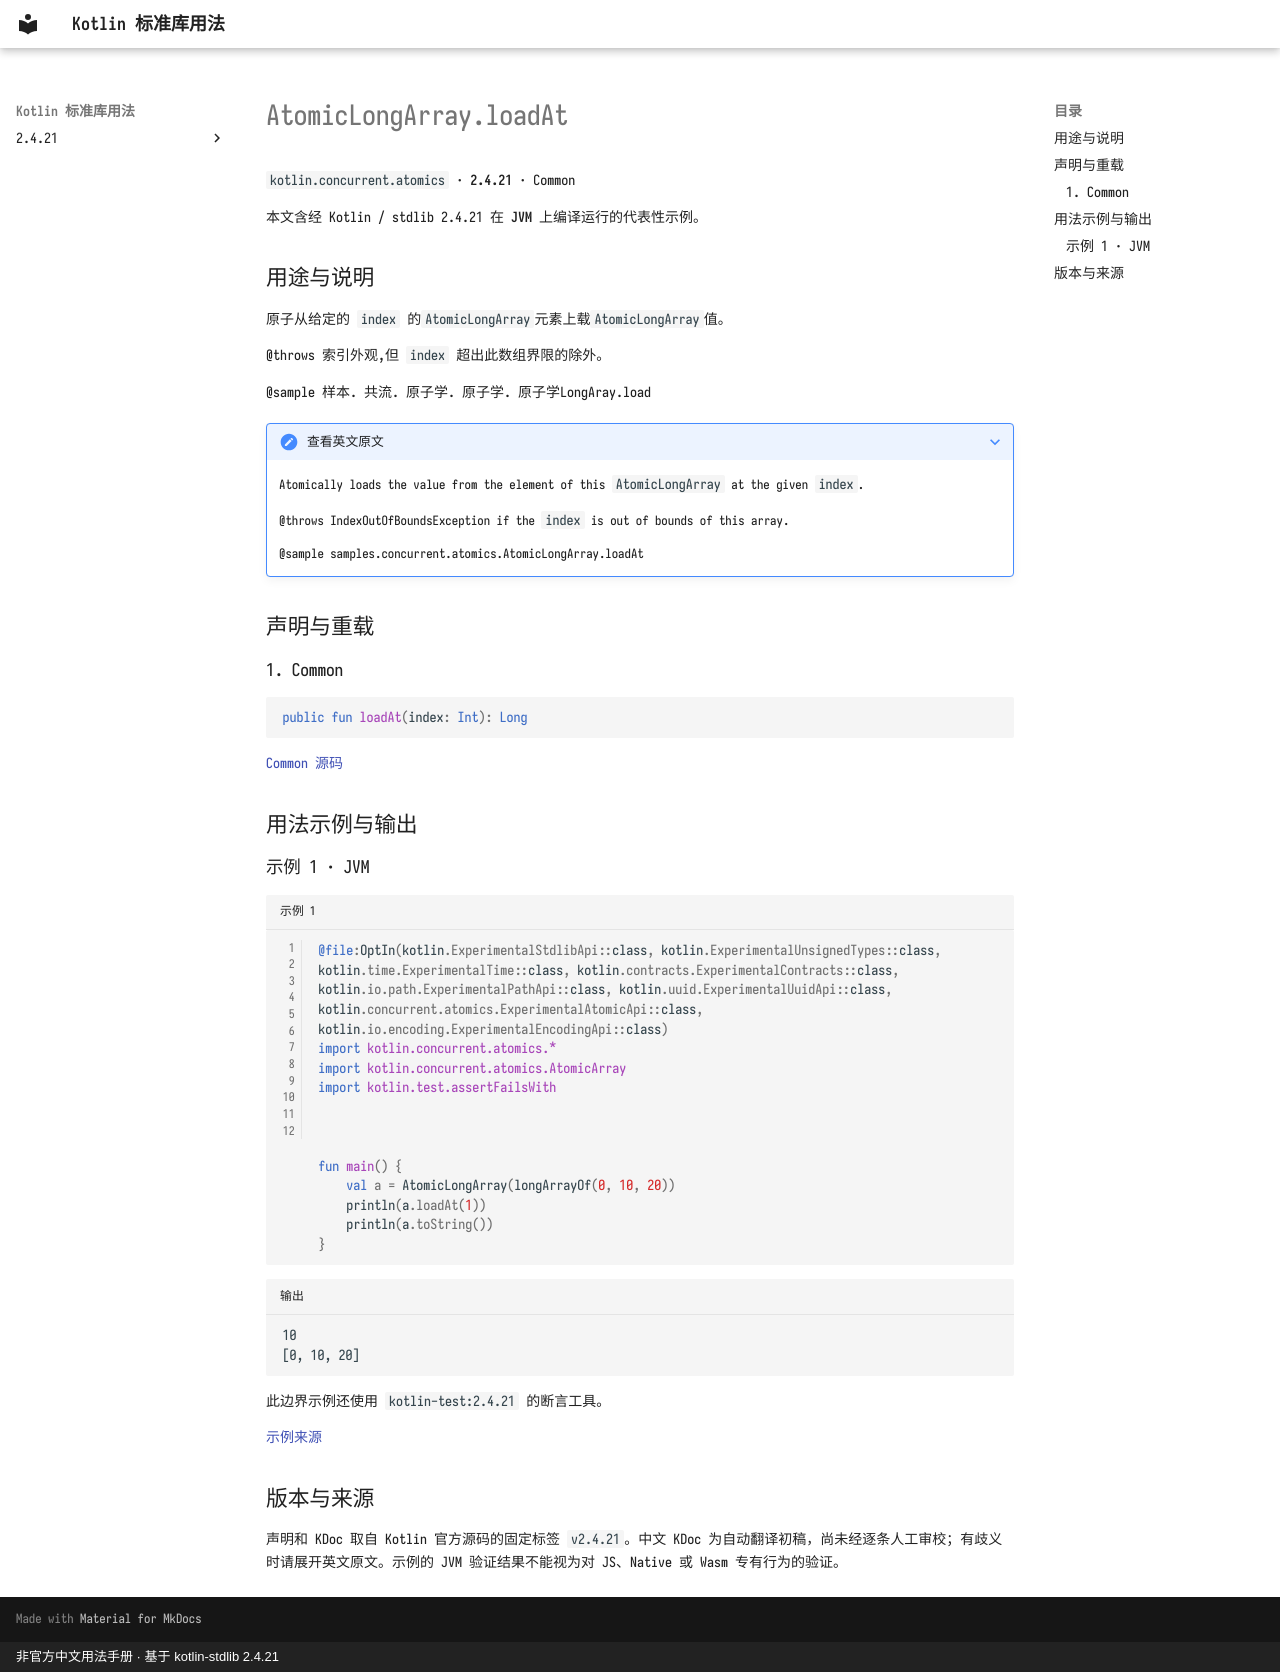

repository: oooooooko/kotlin-stdlib-docs · page: zh/api/kotlin.concurrent.atomics/atomiclongarray-loadat--7ad60582/index.html · generator: mkdocs · copyright: 非官方中文用法手册 · 基于 kotlin-stdlib 2.4.21

# AtomicLongArray.loadAt

`kotlin.concurrent.atomics` · **2.4.21** · Common

本文含经 Kotlin / stdlib 2.4.21 在 **JVM** 上编译运行的代表性示例。

## 用途与说明

原子从给定的 `index` 的`AtomicLongArray`元素上载`AtomicLongArray`值。

@throws 索引外观,但 `index` 超出此数组界限的除外。

@sample 样本. 共流. 原子学. 原子学. 原子学LongAray.load

??? note "查看英文原文"

    Atomically loads the value from the element of this `AtomicLongArray` at the given `index`.
    
    @throws IndexOutOfBoundsException if the `index` is out of bounds of this array.
    
    @sample samples.concurrent.atomics.AtomicLongArray.loadAt

## 声明与重载

### 1. Common

```kotlin
public fun loadAt(index: Int): Long
```

[Common 源码](https://github.com/JetBrains/kotlin/blob/v2.4.21/libraries/stdlib/src/kotlin/concurrent/atomics/AtomicArrays.common.kt#L323)

## 用法示例与输出

### 示例 1 · JVM

```kotlin title="示例 1" linenums="1"
@file:OptIn(kotlin.ExperimentalStdlibApi::class, kotlin.ExperimentalUnsignedTypes::class, kotlin.time.ExperimentalTime::class, kotlin.contracts.ExperimentalContracts::class, kotlin.io.path.ExperimentalPathApi::class, kotlin.uuid.ExperimentalUuidApi::class, kotlin.concurrent.atomics.ExperimentalAtomicApi::class, kotlin.io.encoding.ExperimentalEncodingApi::class)
import kotlin.concurrent.atomics.*
import kotlin.concurrent.atomics.AtomicArray
import kotlin.test.assertFailsWith



fun main() {
    val a = AtomicLongArray(longArrayOf(0, 10, 20))
    println(a.loadAt(1))
    println(a.toString())
}
```

```text title="输出"
10
[0, 10, 20]
```

此边界示例还使用 `kotlin-test:2.4.21` 的断言工具。

[示例来源](https://github.com/JetBrains/kotlin/blob/v2.4.21/libraries/stdlib/samples/test/samples/concurrent/atomics/atomicArrays.kt#L200)

## 版本与来源

声明和 KDoc 取自 Kotlin 官方源码的固定标签 `v2.4.21`。中文 KDoc 为自动翻译初稿，尚未经逐条人工审校；有歧义时请展开英文原文。示例的 JVM 验证结果不能视为对 JS、Native 或 Wasm 专有行为的验证。
